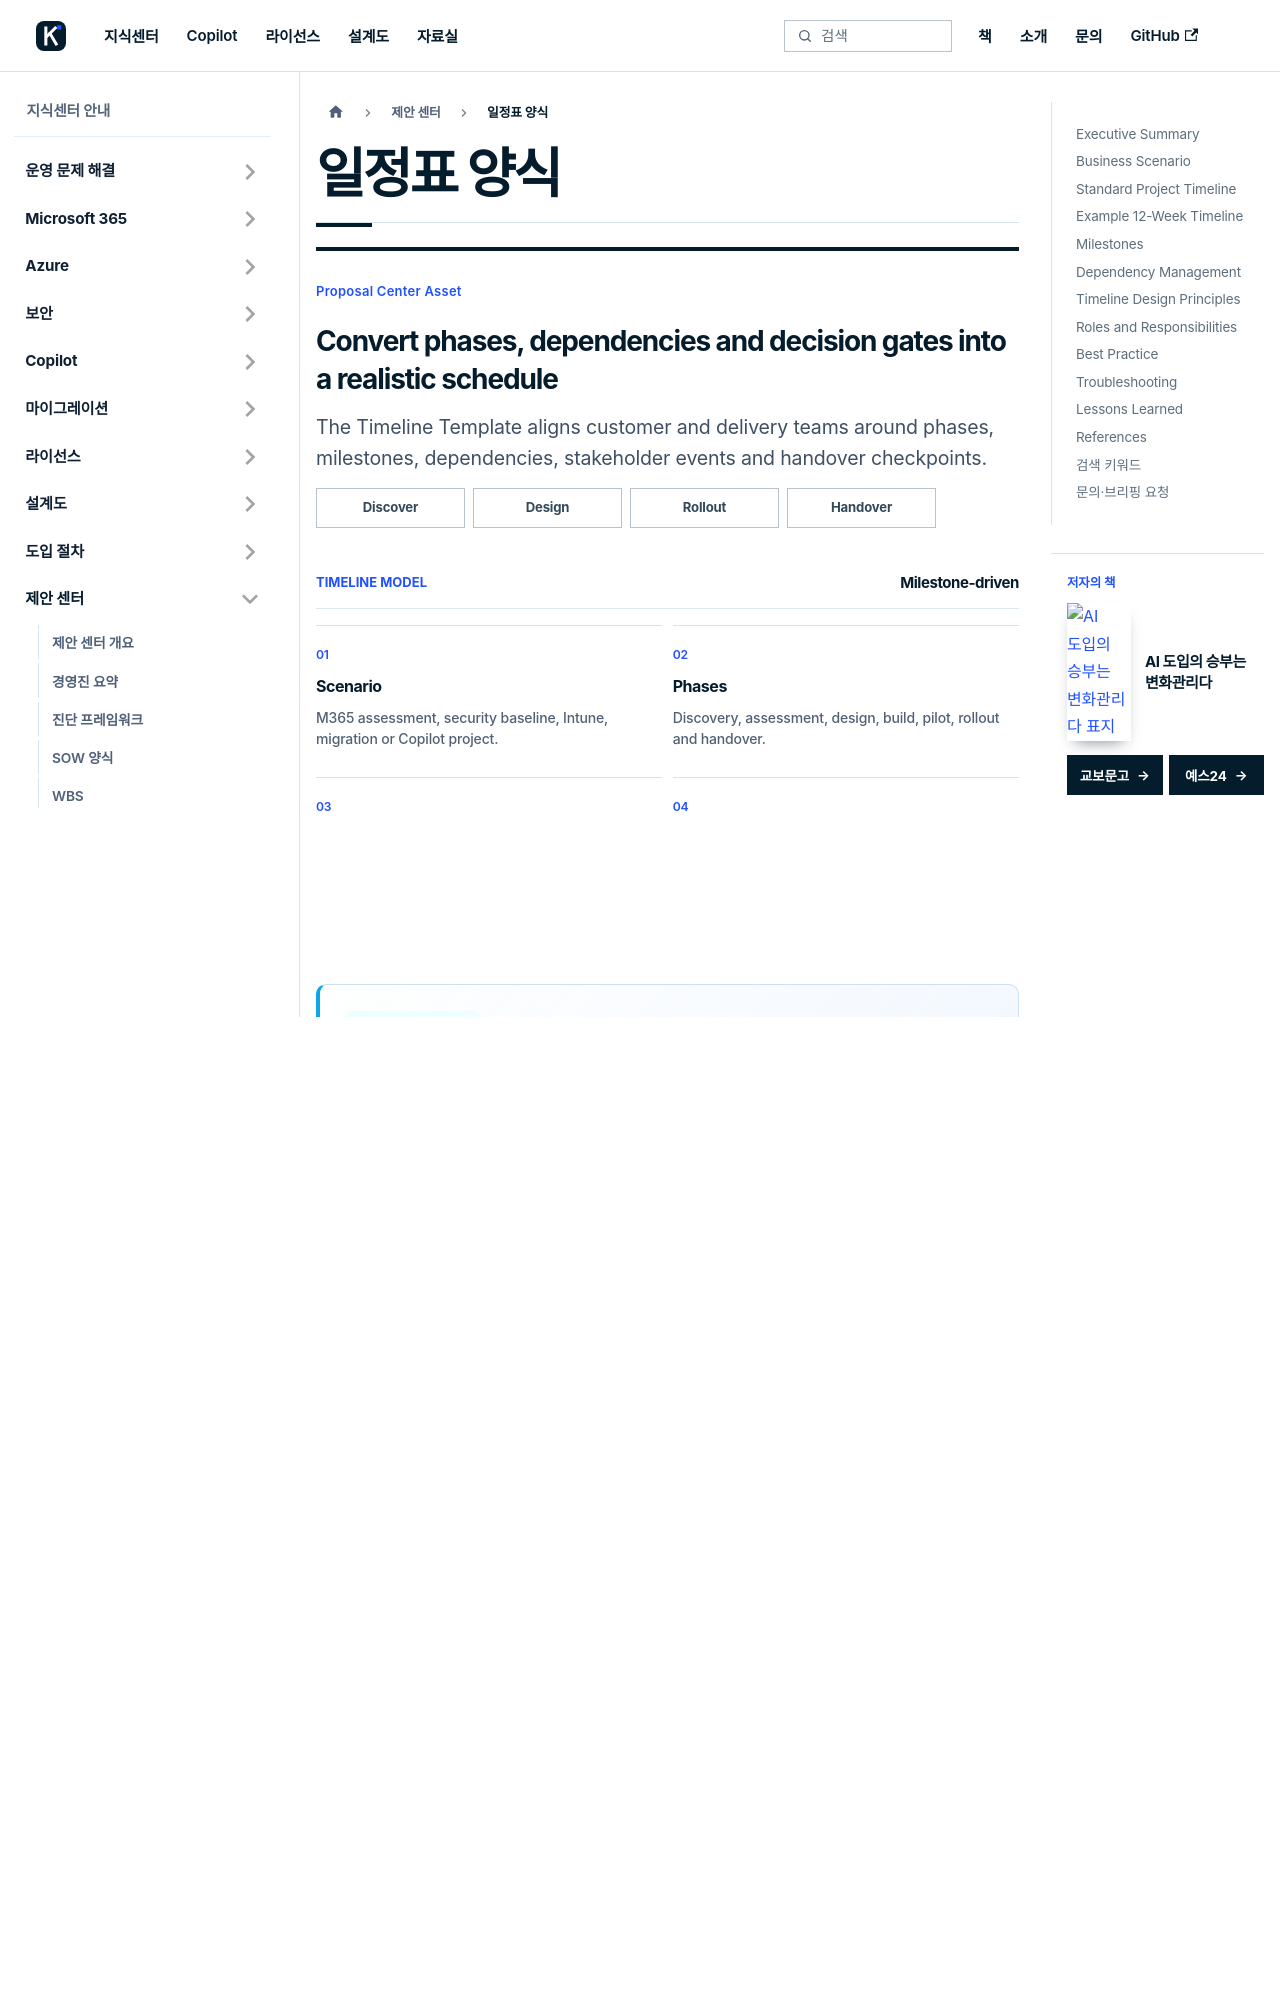

repository: Eric841001/Eric841001.github.io · page: knowledge/proposal/timeline-template.html · generator: docusaurus

---
id: timeline-template
title: "일정표 양식"
description: "Timeline Template - The Timeline Template provides a standard project schedule structure for Microsoft 365, Azure, Security, Copilot and migration..."
sidebar_label: "일정표 양식"
toc_max_heading_level: 2
---
